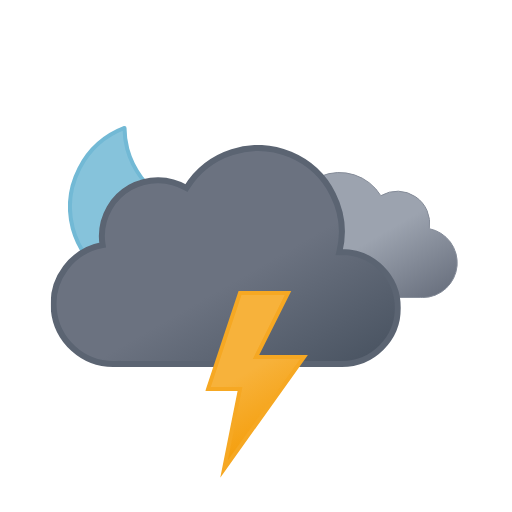
t = 0.00 s
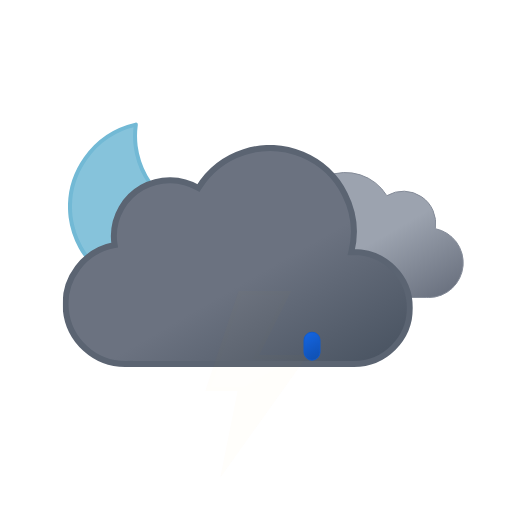
t = 1.00 s
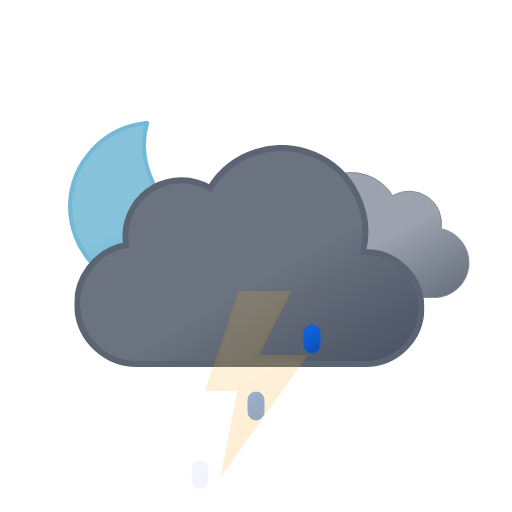
t = 1.97 s
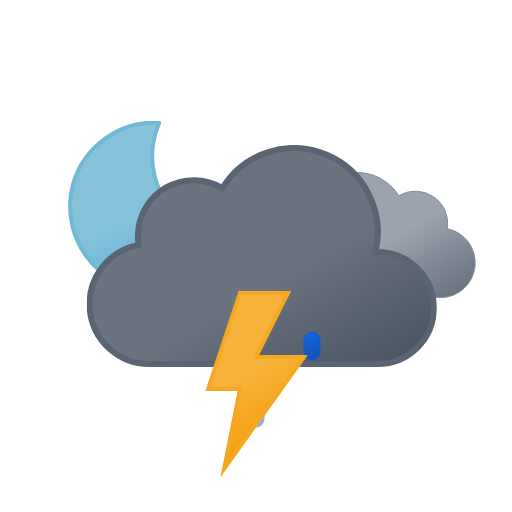
t = 3.00 s
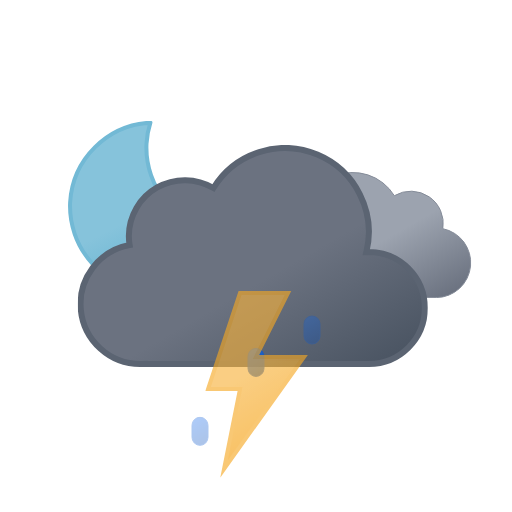
t = 3.75 s
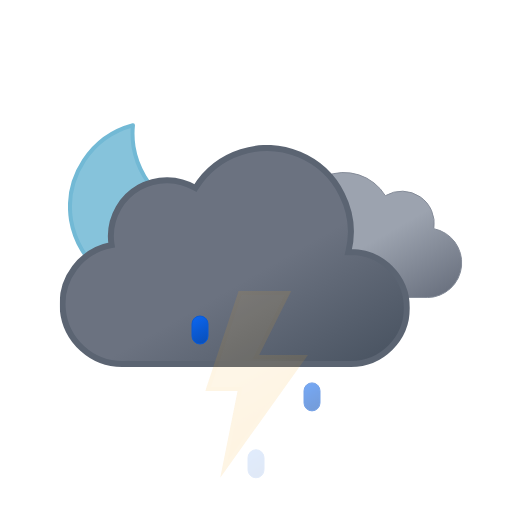
t = 5.25 s

The animated SVG that drew these frames (rendered in a browser with its animation timeline set to each time). Animation: 10 SMIL elements (animate=4,animateTransform=6); one cycle of 6.00 s, repeats indefinitely.

<svg xmlns="http://www.w3.org/2000/svg" xmlns:xlink="http://www.w3.org/1999/xlink"
  viewBox="0 0 512 512">
  <defs>
    <linearGradient id="a" x1="52.7" x2="133.4" y1="9.6" y2="149.3" gradientUnits="userSpaceOnUse">
      <stop offset="0" stop-color="#9ca3af" />
      <stop offset=".5" stop-color="#9ca3af" />
      <stop offset="1" stop-color="#6b7280" />
    </linearGradient>
    <linearGradient id="b" x1="99.5" x2="232.6" y1="30.7" y2="261.4" gradientUnits="userSpaceOnUse">
      <stop offset="0" stop-color="#6b7280" />
      <stop offset=".5" stop-color="#6b7280" />
      <stop offset="1" stop-color="#4b5563" />
    </linearGradient>
    <linearGradient id="c" x1="8.7" x2="80.9" y1="17.1" y2="142.1" gradientUnits="userSpaceOnUse">
      <stop offset="0" stop-color="#f7b23b" />
      <stop offset=".5" stop-color="#f7b23b" />
      <stop offset="1" stop-color="#f59e0b" />
    </linearGradient>
    <linearGradient id="d" x1="34.7" x2="119.2" y1="18.6" y2="165" gradientUnits="userSpaceOnUse">
      <stop offset="0" stop-color="#86c3db" />
      <stop offset=".5" stop-color="#86c3db" />
      <stop offset="1" stop-color="#5eafcf" />
    </linearGradient>
    <symbol id="i" viewBox="0 0 172 172">
      <path fill="url(#d)" stroke="#72b9d5" stroke-linecap="round" stroke-linejoin="round"
        stroke-width="4"
        d="M160.6 107.4a84.8 84.8 0 01-85.4-84.3A83.3 83.3 0 0178 2 84.7 84.7 0 002 85.7 84.8 84.8 0 0087.4 170a85.2 85.2 0 0082.6-63.1 88 88 0 01-9.4.5Z">
        <animateTransform additive="sum" attributeName="transform" dur="6s" repeatCount="indefinite"
          type="rotate" values="-15 86 86; 9 86 86; -15 86 86" />
      </path>
    </symbol>
    <symbol id="k" viewBox="0 0 200.3 126.1">
      <path fill="url(#a)" stroke="#848b98" stroke-miterlimit="10"
        d="M.5 93.2a32.4 32.4 0 0032.4 32.4h129.8v-.1l2.3.1a34.8 34.8 0 006.5-68.9 32.4 32.4 0 00-48.5-33 48.6 48.6 0 00-88.6 37.1h-1.5A32.4 32.4 0 00.5 93.1Z" />
    </symbol>
    <symbol id="l" viewBox="0 0 350 222">
      <path fill="url(#b)" stroke="#5b6472" stroke-miterlimit="10" stroke-width="6"
        d="m291 107-2.5.1A83.9 83.9 0 00135.6 43 56 56 0 0051 91a56.6 56.6 0 00.8 9A60 60 0 0063 219l4-.2v.2h224a56 56 0 000-112Z" />
    </symbol>
    <symbol id="j" overflow="visible" viewBox="0 0 398 222">
      <use xlink:href="#k" width="200.3" height="126.1" transform="translate(198 27)">
        <animateTransform additive="sum" attributeName="transform" dur="6s" repeatCount="indefinite"
          type="translate" values="-9 0; 9 0; -9 0" />
      </use>
      <use xlink:href="#l" width="350" height="222">
        <animateTransform additive="sum" attributeName="transform" dur="6s" repeatCount="indefinite"
          type="translate" values="-18 0; 18 0; -18 0" />
      </use>
    </symbol>
    <symbol id="h" overflow="visible" viewBox="0 0 398.8 246">
      <use xlink:href="#i" width="172" height="172" />
      <use xlink:href="#j" width="398" height="222" transform="translate(.84 24)" />
    </symbol>
    <symbol id="n" viewBox="0 0 102.7 186.8">
      <path fill="url(#c)" stroke="#f6a823" stroke-miterlimit="10" stroke-width="4"
        d="m34.8 2-32 96h32l-16 80 80-112h-48l32-64h-48z">
        <animate attributeName="opacity" begin="0s" repeatCount="indefinite" dur="1.33s"
          keyTimes="0; .38; .5; .63; .75; .86; .94; 1" values="1; 1; 0; 1; 0; 1; 0; 1" />
      </path>
    </symbol>

    <linearGradient id="cd" x1="1308.3" x2="1317.8" y1="-657.9" y2="-633.3"
      gradientTransform="rotate(-9 7158.052 6929.531)" gradientUnits="userSpaceOnUse">
      <stop offset="0" stop-color="#0b65ed" />
      <stop offset=".5" stop-color="#0a5ad4" />
      <stop offset="1" stop-color="#0950bc" />
    </linearGradient>
    <linearGradient xlink:href="#cd" id="dd" x1="1363.6" x2="1373.1" y1="-649.2" y2="-624.5" />
    <linearGradient xlink:href="#cd" id="ed" x1="1419" x2="1428.4" y1="-640.4" y2="-615.8" />

  </defs>
  <use xlink:href="#h" width="398.8" height="246" transform="translate(68 121)" />

  <path fill="url(#cd)" stroke="#0a5ad4" stroke-miterlimit="10"
    d="M200 376a8 8 0 01-8-8v-12a8 8 0 0116 0v12a8 8 0 01-8 8Z" opacity="0">
    <animateTransform additive="sum" attributeName="transform" begin="0s" repeatCount="indefinite"
      dur="1s" keyTimes="0; .25; 1" type="translate" values="0 -32; 0 -32; 0 120;" />
    <animate attributeName="opacity" begin="0s" repeatCount="indefinite" dur="1s" keyTimes="0; .25; 1"
      values="0; 1; 0" />
  </path>
  <path fill="url(#dd)" stroke="#0a5ad4" stroke-miterlimit="10"
    d="M256 376a8 8 0 01-8-8v-12a8 8 0 0116 0v12a8 8 0 01-8 8Z" opacity="0">
    <animateTransform additive="sum" attributeName="transform" begin="1.34s" repeatCount="indefinite"
      dur="1s" keyTimes="0; .25; 1" type="translate" values="0 -32; 0 -32; 0 120;" />
    <animate attributeName="opacity" begin="1.34s" repeatCount="indefinite" dur="1s" keyTimes="0; .25; 1"
      values="0; 1; 0" />
  </path>
  <path fill="url(#ed)" stroke="#0a5ad4" stroke-miterlimit="10"
    d="M312 376a8 8 0 01-8-8v-12a8 8 0 0116 0v12a8 8 0 01-8 8Z" opacity="0">
    <animateTransform additive="sum" attributeName="transform" begin=".67s" repeatCount="indefinite"
      dur="1s" keyTimes="0; .25; 1" type="translate" values="0 -32; 0 -32; 0 120;" />
    <animate attributeName="opacity" begin=".67s" repeatCount="indefinite" dur="1s" keyTimes="0; .25; 1"
      values="0; 1; 0" />
  </path>

  <use xlink:href="#n" width="102.7" height="186.7" transform="translate(205.23 291)" />
</svg>
